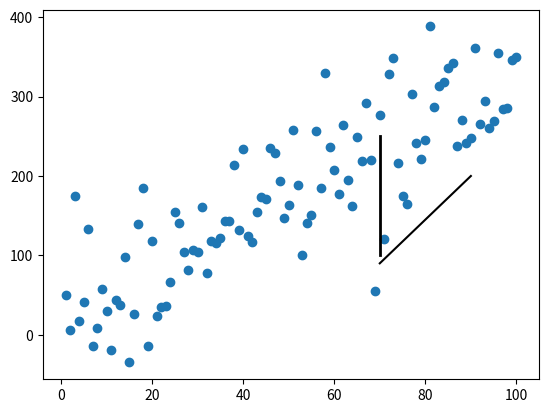

Recreate this plot in Python.
#!/bin/python
import numpy             as np
import matplotlib.pyplot as plt

np.random.seed(5)
x = np.arange(1, 101)
y = 20 + 3 * x + np.random.normal(0, 60, 100)
plt.plot(x, y, "o")

plt.plot([70, 70], [100, 250], 'k-', lw=2)
plt.plot([70, 90], [90, 200], 'k-')

plt.show()
